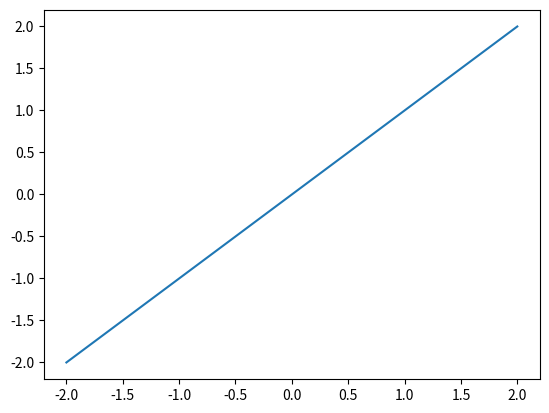

Source code (Python): (Note: this script raises an exception after producing the figure.)
from matplotlib import pyplot as plt
import numpy as np

# fun bifurcation mapping code! define a function, the code will ask for you to choose a seed,
# c value, and number of iterations.

# a fun one is x^2 + c, 0, c=-1.8, and 1000

# these are known as cobweb plots

# the definition of iteration
x_range = np.linspace(-2,2,40)
y = x_range
plt.plot(x_range, y)

def function(x, c):
    y = x**2 + c
    return y

seed = float(input("Choose a seed: "))
c = float(input("Choose a c value: "))
n_iterations = int(input("How many iterations do you want to see?: "))

y_range = function(x_range, c)

plt.plot(x_range,y_range)
plt.grid()
#plt.show(block=False)

# x needs to be a param
'''def iterateAndDraw(x, c):
    up = True

    if x>function(x, c):
        up = False

    if (up is True):
        plt.vlines(x = x, ymin = function(x, c), ymax= x)
    else:
        plt.vlines(x = x, ymin = x, ymax= function(x, c))

    return x'''

x = seed
up = True
right = True
i = 0
for i in range(n_iterations):
    if i % 2 != 0:
        # iterate horizontally
        if x < function(x, c):
            right = False
        if (right is True):
            plt.hlines(y = function(x, c), xmin = function(x, c), xmax= x)
        else:
            plt.hlines(y = function(x, c), xmin = x, xmax= function(x, c))
        x = function(x, c)
    else:
        #iterate vertically
        if x > function(x, c):
            up = False
        if (up is True):
            plt.vlines(x = x, ymin = function(x, c), ymax= x)
        else:
            plt.vlines(x = x, ymin = x, ymax= function(x, c))

#iterateAndDraw(seed, c)
#plt.show(block=False)
plt.show()

'''
# I want to make this code pretty interactive
whatToDo = input("What next? (stop or iterate): ")
print(whatToDo)

if(whatToDo == "iterate"):
    #something else
    print('hi')

elif(whatToDo == "stop"):
    exit()'''
